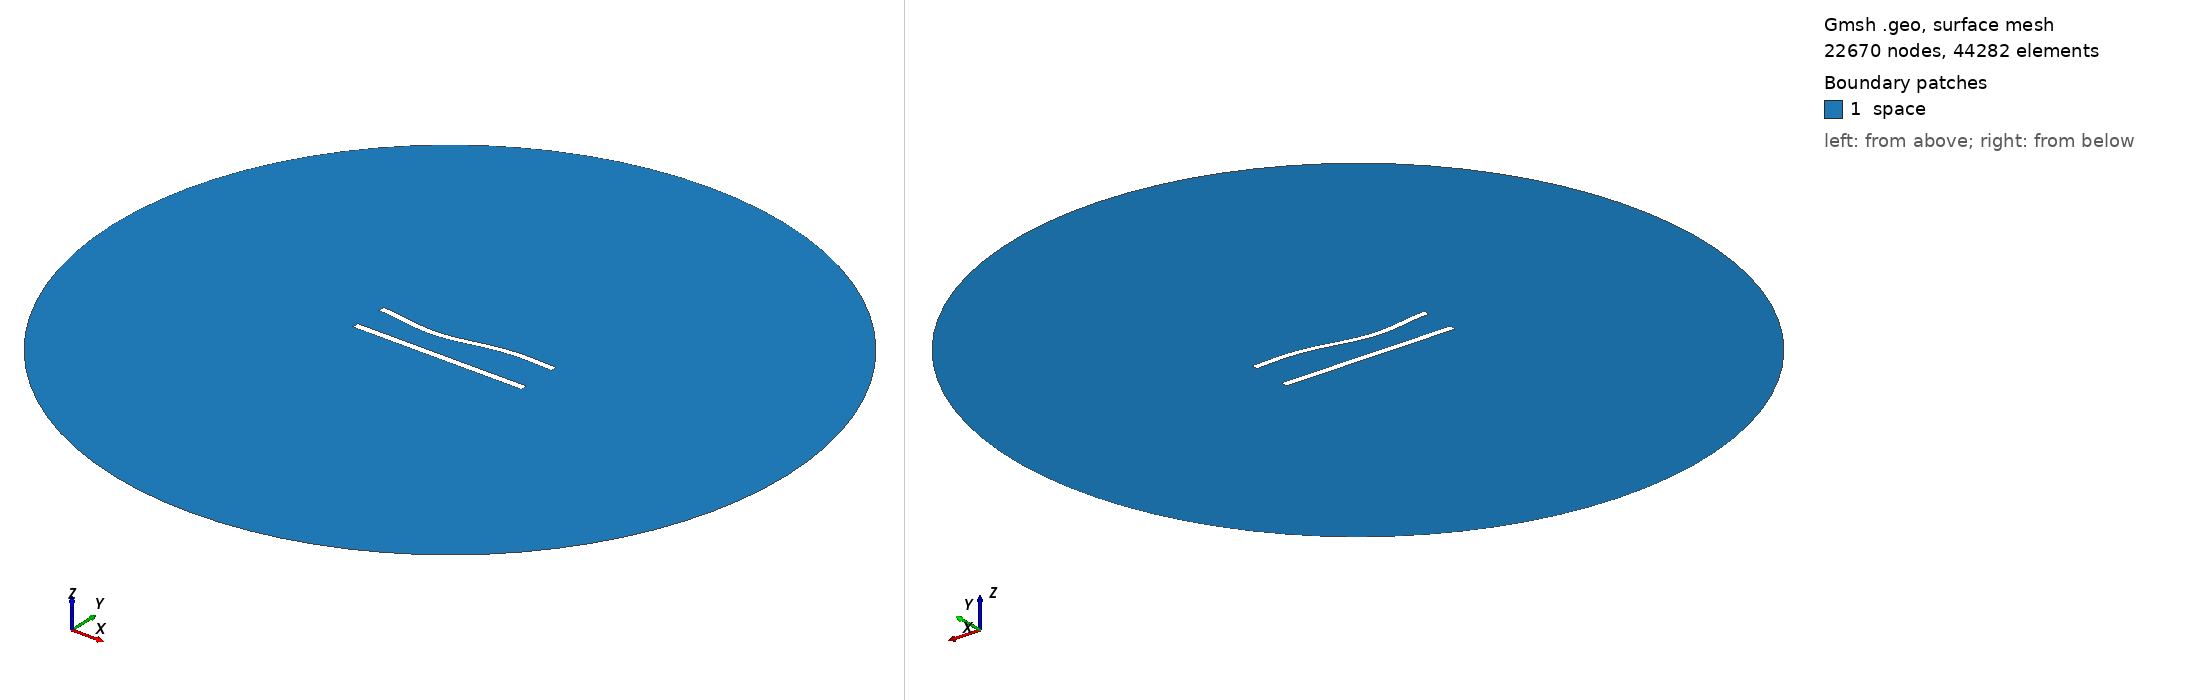

Gmsh geometry script, surface-meshed: 22670 nodes, 44282 surface elements. Boundary patches (legend numbers): 1 space. Left view from above one corner, right view from below the opposite corner. Legend entries are the model's physical surfaces. The drawing asked Gmsh for element sizes between 1% and 20% of the model's largest extent; the script's own settings can give other sizes.

=== 461.geo (drawn) ===
//---------------------------------------
// Geometry kernel
//---------------------------------------

SetFactory("OpenCASCADE");



//---------------------------------------
// Parameters of the geometry
//---------------------------------------

// Overetch of the upper plate
overetch = 0.125;

// Distance between the plates
distance = 20.0;

// Discretization over the x axis (for the deformation)
nx = 50; 

// Length of the plate
L = 100 - overetch; 

// Number of modes
n = 4; 

// 1st mode coefficient
coeff(1) = 1.5;
beta(1) = 0.596864 * 3.1415926535 / L;

// 2nd mode coefficient
coeff(2) = -1.5;
beta(2) = 1.49418 * 3.1415926535 / L;

// 3rd mode coefficient
coeff(3) = -1.5;
beta(3) = 2.50025 * 3.1415926535 / L;

// 4th mode coefficient
coeff(4) = 0.0;
beta(4) = 3.49999 * 3.1415926535 / L;



//---------------------------------------
// Upper plate (deformed rectangle)
//---------------------------------------

// Coordiantes of the upper plate
xmin = -50;
xmax = 50 - overetch;

// Height of the upper plate
yheight = 4 - 2 * overetch;

// Indexes of the points
UpperID[] = {};
LowerID[] = {};
LeftID[] = {};
RightID[] = {};

// Point index
p = 1;

// Horizontal edges
For i In {1:nx}
    x = xmin + (i-1)*(xmax - xmin)/(nx-1);

    y_bottom = distance / 2 + overetch;
    For j In {1:n}
        C = (Cosh(beta(j)*L) + Cos(beta(j)*L)) / (Sinh(beta(j)*L) + Sin(beta(j)*L));
        y_bottom  = y_bottom + coeff(j) * (Cosh(beta(j)*(x+50)) - Cos(beta(j)*(x+50)) - C * (Sinh(beta(j)*(x+50)) - Sin(beta(j)*(x+50))));
    EndFor

    y_top = y_bottom + yheight;

    Point(p) = {x, y_top, 0, 1.0};
    UpperID[i] = p;
    p = p + 1;

    Point(p) = {x, y_bottom, 0, 1.0};
    LowerID[i] = p;
    p = p + 1;
EndFor

// Create point lists
UpperPts[] = {}; LowerPts[] = {};
For i In {1:nx}
  UpperPts[] += {UpperID[i]};
  LowerPts[] += {LowerID[i]};
EndFor

// Build splines
Spline(1) = {UpperPts[]};
Spline(2) = {LowerPts[]};
Line(3) = {LowerPts[nx-1], UpperPts[nx-1]};
Line(4) = {LowerPts[0], UpperPts[0]};

// Build the plane surface
Curve Loop(1) = {2, 3, -1, -4};
Plane Surface(1) = {1};



//---------------------------------------
// Lower plate (rectangle)
//---------------------------------------

// Vertices
Point(1001) = {-50, -distance/2, 0, 1.0};
Point(1002) = { 50, -distance/2, 0, 1.0};
Point(1003) = { 50,  -distance/2 + 4, 0, 1.0};
Point(1004) = {-50,  -distance/2 + 4, 0, 1.0};

// Edges
Line(5) = {1001, 1002};
Line(6) = {1002, 1003};
Line(7) = {1003, 1004};
Line(8) = {1004, 1001};

// Plane surface
Line Loop(2) = {5, 6, 7, 8};
Plane Surface(2) = {2}; 



//---------------------------------------
// Outer (fictious) boundary
//---------------------------------------

// Points
Point(1005) = {0, 0, 0};       // Center
Point(1006) = {200, 0, 0};     // Start point
Point(1007) = {0, 200, 0};     // 90 degrees
Point(1008) = {-200, 0, 0};    // 180 degrees
Point(1009) = {0, -200, 0};    // 270 degrees

// Circle arcs (each needs start, center, end)
Circle(9) = {1006, 1005, 1007};
Circle(10) = {1007, 1005, 1008};
Circle(11) = {1008, 1005, 1009};
Circle(12) = {1009, 1005, 1006};

// Plane surface for the entire domain
Curve Loop(3) = {9, 10, 11, 12};
Surface(3) = {3};

// Subtract the plates from the whole domain to obtain the actual domain where we want to solve the equations
BooleanDifference{ Surface{3}; Delete; }{ Surface{1}; Surface{2}; Delete; }




//---------------------------------------
// Transfinite Lines/Curves
//---------------------------------------

// Set the number of points on the boundaries
r = 6;
d = 0.15;

// Plates
Transfinite Curve {1} = 50*r/4 Using Progression 1;
Transfinite Line {2} = 50*r Using Progression 1;
Transfinite Curve {3, 4} = 2*r Using Progression 1+d;
Transfinite Line {5} = 50*r/4 Using Progression 1;
Transfinite Line {7} = 50*r Using Progression 1;
Transfinite Line {6} = 2*r Using Progression 1-d;
Transfinite Line {8} = 2*r Using Progression 1+d;

// Outer boundary
Transfinite Line {9, 10, 11, 12} = 20 Using Progression 1;



//---------------------------------------
// Physical groups
//---------------------------------------                

// Physical curves (boundaries)
Physical Line("force_segment", 10) = {2};
Physical Line("upper_plate", 11) = {1, 3, 4};
Physical Line("lower_plate", 12) = {5, 6, 7, 8};
Physical Line("boundary", 20) = {9, 10, 11, 12};

// Physical Surfaces
Physical Surface("space", 30) = {3};



//---------------------------------------
// 6. Generate the Mesh
//---------------------------------------

// 2D mesh generation
Mesh 2;
